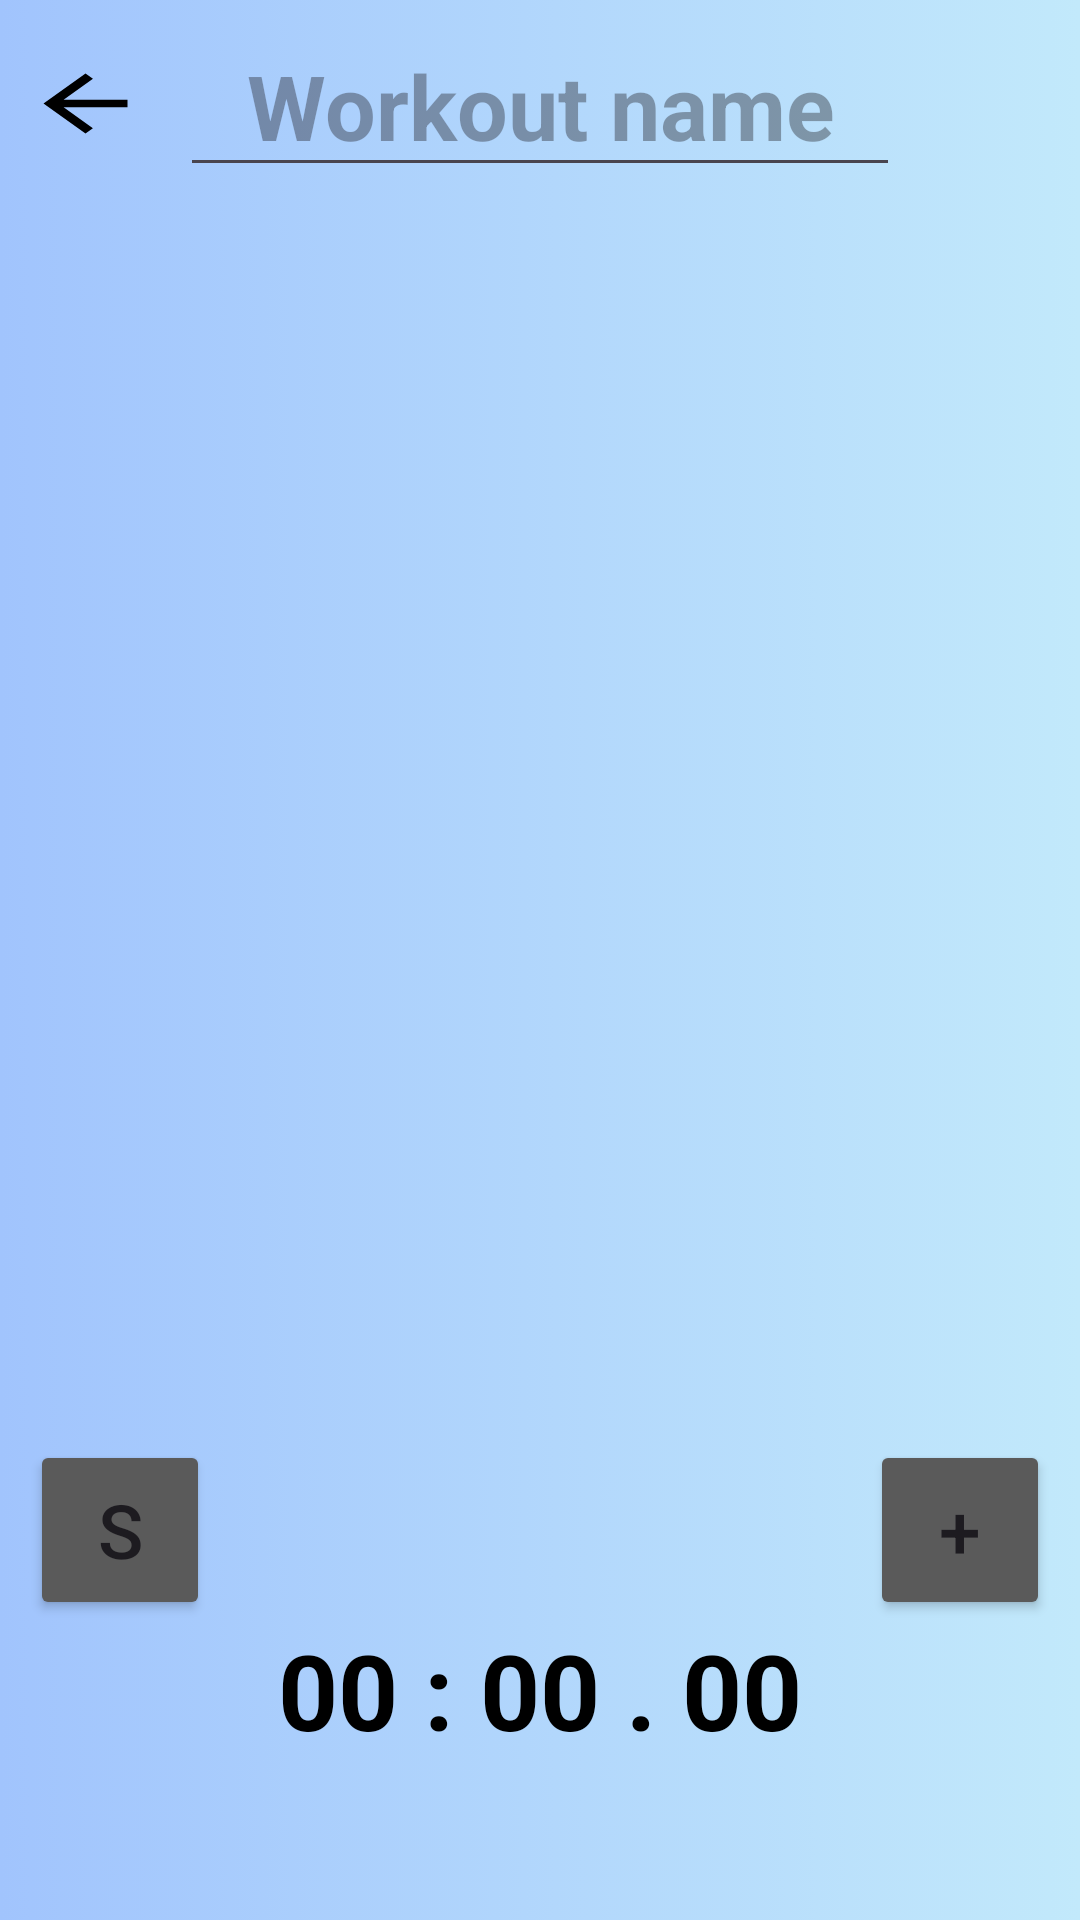

Reconstruct the res/layout file that produces this screen, plus the resources it refers to.
<!-- AndroidManifest.xml: application theme Theme.MyProgress -->
<!-- res/layout/start_workout_page.xml -->
<?xml version="1.0" encoding="utf-8"?>
<androidx.constraintlayout.widget.ConstraintLayout
    xmlns:android="http://schemas.android.com/apk/res/android"
    android:layout_width="match_parent"
    android:layout_height="match_parent"
    xmlns:app="http://schemas.android.com/apk/res-auto"
    android:id="@+id/rootView"
    android:background="@drawable/gradient_background_blue">

    <TextView
        android:id="@+id/backButton"
        android:layout_width="60dp"
        android:layout_height="60dp"
        android:clickable="true"
        android:focusable="true"
        android:layout_marginTop="7dp"
        app:layout_constraintTop_toTopOf="parent"
        app:layout_constraintStart_toStartOf="parent"
        android:contentDescription="@string/back"
        android:background="@drawable/baseline_arrow_back_24"
        app:layout_constraintEnd_toStartOf="@id/workoutName"
        app:layout_constraintBottom_toTopOf="@id/exerciseRecyclerView"/>

    <EditText
        android:id="@+id/workoutName"
        android:layout_width="0dp"
        android:layout_height="wrap_content"
        android:hint="@string/workout_name"
        app:layout_constrainedWidth="true"
        android:autofillHints="Enter workout name"
        android:inputType="text"
        android:textStyle="bold"
        android:gravity="center"
        android:layout_marginEnd="60dp"
        android:textColor="@color/black"
        android:textSize="30sp"
        app:layout_constraintStart_toEndOf="@id/backButton"
        app:layout_constraintTop_toTopOf="parent"
        app:layout_constraintEnd_toEndOf="parent"
        app:layout_constraintBottom_toTopOf="@id/exerciseRecyclerView"/>

    <androidx.recyclerview.widget.RecyclerView
        android:id="@+id/exerciseRecyclerView"
        android:layout_width="0dp"
        android:layout_height="0dp"
        app:layoutManager="androidx.recyclerview.widget.LinearLayoutManager"
        app:layout_constraintStart_toStartOf="parent"
        app:layout_constraintTop_toBottomOf="@id/workoutName"
        app:layout_constraintBottom_toTopOf="@id/minTime"
        app:layout_constraintEnd_toEndOf="parent"/>

    <Button
        android:layout_width="60dp"
        android:layout_height="60dp"
        android:id="@+id/addExercise"
        android:text="@string/plus"
        android:backgroundTint="@color/dark_grey"
        android:layout_marginBottom="100dp"
        android:textSize="25sp"
        android:layout_marginEnd="10dp"
        app:layout_constraintEnd_toEndOf="parent"
        app:layout_constraintBottom_toBottomOf="parent"/>

    <Button
        android:layout_width="60dp"
        android:layout_height="60dp"
        android:id="@+id/saveWorkout"
        android:text="@string/s"
        android:backgroundTint="@color/dark_grey"
        android:layout_marginStart="10dp"
        android:layout_marginBottom="100dp"
        android:textSize="25sp"
        app:layout_constraintStart_toStartOf="parent"
        app:layout_constraintBottom_toBottomOf="parent"/>

    <TextView
        android:layout_width="match_parent"
        android:layout_height="wrap_content"
        android:text="@string/start_timer"
        android:id="@+id/minTime"
        android:textColor="@color/black"
        android:textStyle="bold"
        android:textAlignment="center"
        app:layout_constraintTop_toBottomOf="@id/saveWorkout"
        app:layout_constraintStart_toStartOf="parent"
        app:layout_constraintEnd_toEndOf="parent"
        android:textSize="35sp"/>

    <Button
        android:layout_width="wrap_content"
        android:layout_height="wrap_content"
        android:text="@string/play"
        android:id="@+id/playButton"
        android:backgroundTint="@color/black"
        app:layout_constraintStart_toStartOf="parent"
        app:layout_constraintEnd_toEndOf="parent"
        app:layout_constraintBottom_toBottomOf="parent"
        app:layout_constraintTop_toBottomOf="@id/minTime"
        android:visibility="gone"/>

    <Button
        android:layout_width="wrap_content"
        android:layout_height="wrap_content"
        android:text="@string/set"
        android:id="@+id/setButton"
        android:backgroundTint="@color/black"
        app:layout_constraintEnd_toStartOf="@id/playButton"
        app:layout_constraintTop_toBottomOf="@+id/minTime"
        app:layout_constraintBottom_toBottomOf="parent"
        android:visibility="gone"/>

    <Button
        android:layout_width="wrap_content"
        android:layout_height="wrap_content"
        android:text="@string/pause"
        android:id="@+id/pauseButton"
        android:backgroundTint="@color/black"
        app:layout_constraintStart_toEndOf="@id/playButton"
        app:layout_constraintTop_toBottomOf="@+id/minTime"
        app:layout_constraintBottom_toBottomOf="parent"
        android:visibility="gone"/>

    <Button
        android:layout_width="wrap_content"
        android:layout_height="wrap_content"
        android:text="@string/stop"
        android:id="@+id/stopButton"
        android:backgroundTint="@color/black"
        app:layout_constraintEnd_toStartOf="@id/playButton"
        app:layout_constraintTop_toBottomOf="@+id/minTime"
        app:layout_constraintBottom_toBottomOf="parent"
        android:visibility="gone"/>

    <Button
        android:layout_width="wrap_content"
        android:layout_height="wrap_content"
        android:text="@string/resume"
        android:id="@+id/resumeButton"
        android:backgroundTint="@color/black"
        app:layout_constraintStart_toEndOf="@id/playButton"
        app:layout_constraintTop_toBottomOf="@+id/minTime"
        app:layout_constraintBottom_toBottomOf="parent"
        android:visibility="gone"/>

</androidx.constraintlayout.widget.ConstraintLayout>
<!-- resources referenced by this layout -->
<resources>
  <color name="black">#FF000000</color>
  <color name="dark_grey">#5A5A5A</color>
  <!-- drawable baseline_arrow_back_24 (drawable) -->
  <vector android:autoMirrored="true" android:height="24dp"
      android:tint="#000000" android:viewportHeight="24"
      android:viewportWidth="24" android:width="24dp"
      xmlns:android="http://schemas.android.com/apk/res/android">
      <group android:scaleY="0.5" android:scaleX="0.7" android:pivotY="10" android:pivotX="10">
      <path android:fillColor="@android:color/white"
          android:pathData="M20,11H7.83l5.59,-5.59L12,4l-8,8 8,8 1.41,-1.41L7.83,13H20v-2z"/>
      </group>
  </vector>
  <!-- drawable gradient_background_blue (drawable) -->
  <?xml version="1.0" encoding="utf-8"?>
  <selector
      xmlns:android="http://schemas.android.com/apk/res/android">
      <item>
          <shape>
              <gradient
                  android:angle="0"
                  android:startColor="#a1c4fd"
                  android:endColor="#c2e9fb"
                  android:type="linear" >
              </gradient>
          </shape>
      </item>
  </selector>
  <string name="back">Back</string>
  <string name="pause">Pause</string>
  <string name="play">Play</string>
  <string name="plus">+</string>
  <string name="resume">Resume</string>
  <string name="s">S</string>
  <string name="set">Set</string>
  <string name="start_timer">00 : 00 . 00</string>
  <string name="stop">Stop</string>
  <string name="workout_name">Workout name</string>
  <style name="Theme.MyProgress" parent="Base.Theme.MyProgress" />
  <style name="Base.Theme.MyProgress" parent="Theme.Material3.DayNight.NoActionBar">
          
          
      </style>
</resources>
